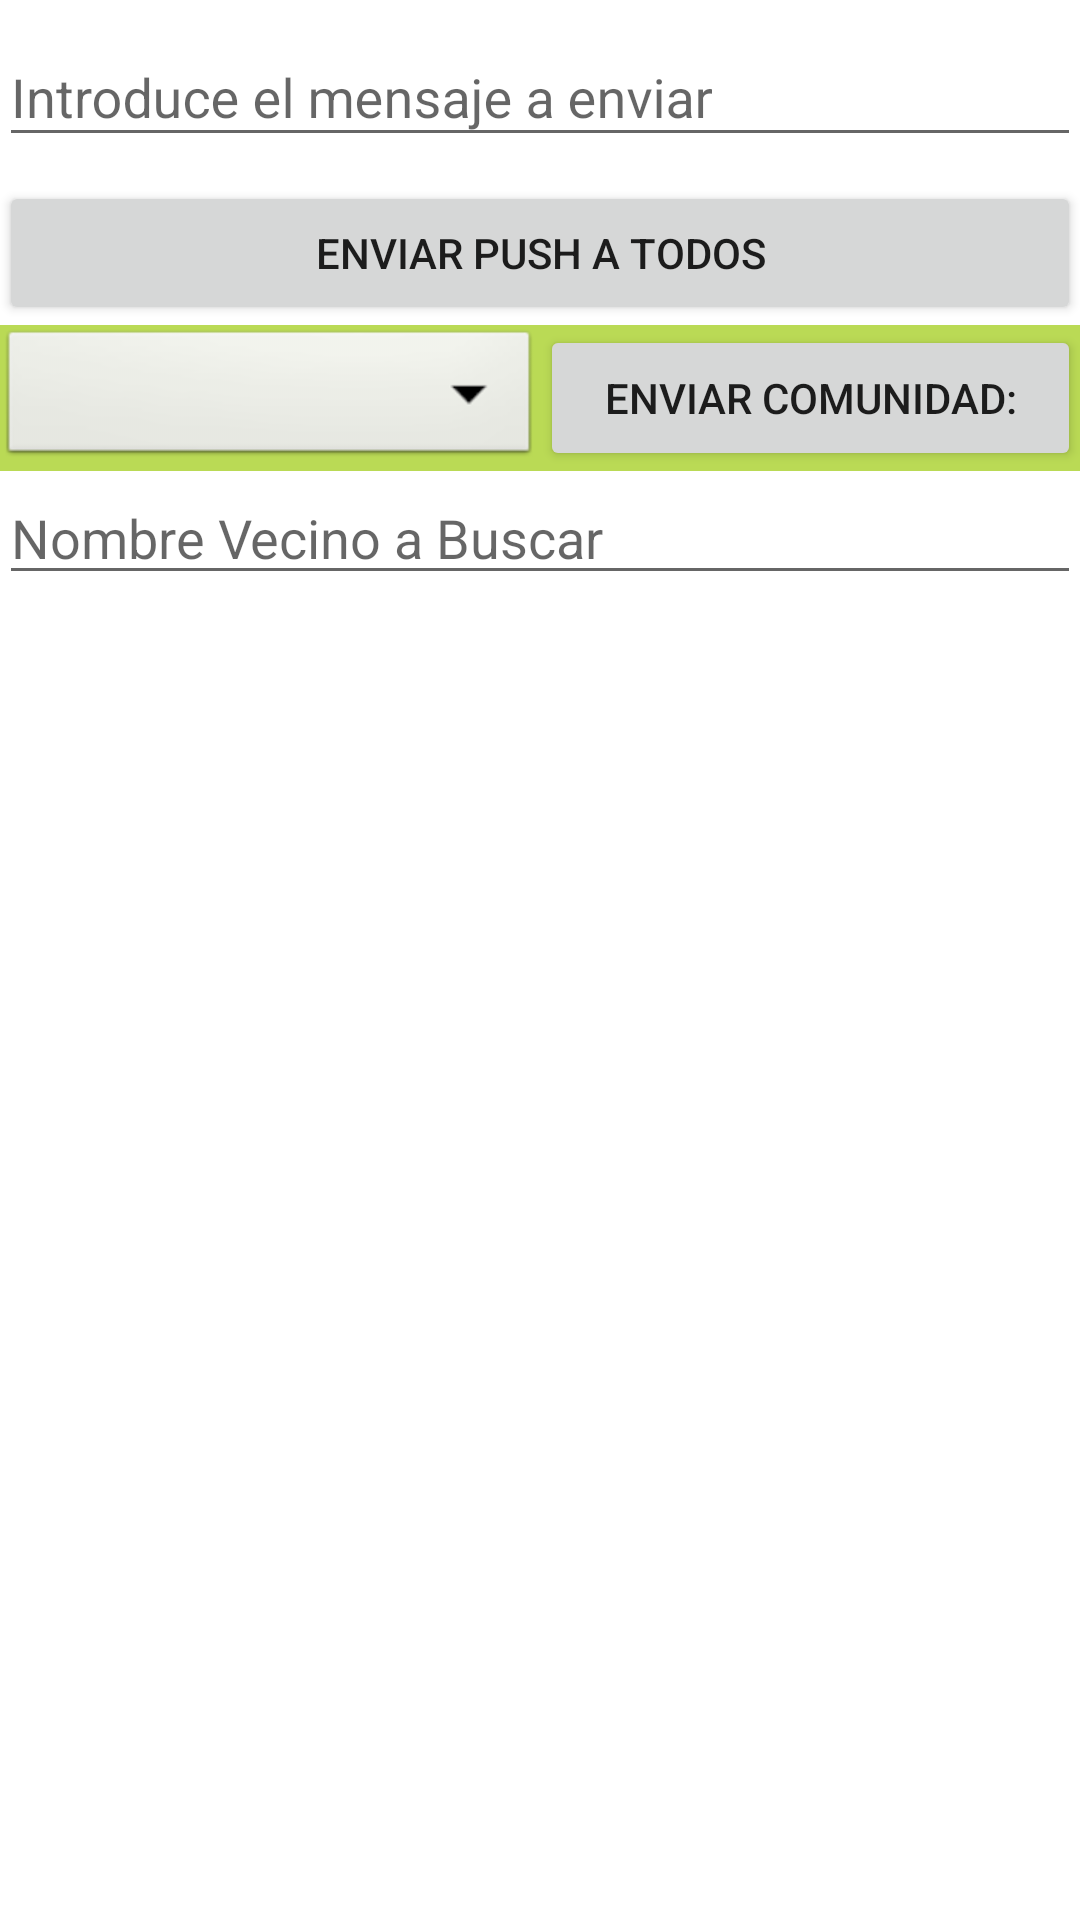

This screen was rendered from an Android layout file. Write that file and the resources it references.
<!-- AndroidManifest.xml: application theme AppTheme -->
<!-- res/layout/content_main.xml -->
<?xml version="1.0" encoding="utf-8"?>
<LinearLayout xmlns:android="http://schemas.android.com/apk/res/android"
    xmlns:app="http://schemas.android.com/apk/res-auto"
    xmlns:tools="http://schemas.android.com/tools"
    android:layout_width="match_parent"
    android:layout_height="match_parent"
    android:paddingBottom="@dimen/activity_vertical_margin"
    android:paddingLeft="@dimen/activity_horizontal_margin"
    android:paddingRight="@dimen/activity_horizontal_margin"
    android:paddingTop="@dimen/activity_vertical_margin"
    app:layout_behavior="@string/appbar_scrolling_view_behavior"
    tools:context="com.mio.jrdv.pushsenderjrdvsoft.MainActivity"
    tools:showIn="@layout/activity_main"
    android:orientation="vertical"
    android:background="@android:color/white">

    
    <android.support.design.widget.TextInputLayout
        android:id="@+id/Textopushup"
        android:layout_width="match_parent"
        android:layout_height="wrap_content"

        android:layout_marginBottom="0dp">

        <EditText android:id="@+id/TextoTopush"
            android:layout_width="match_parent"
            android:layout_height="wrap_content"

            android:hint="Introduce el mensaje a enviar"
            android:textColor="@color/colorPrimaryDark"/>
    </android.support.design.widget.TextInputLayout>



    <Button

        android:layout_marginTop="8dp"
        android:layout_width="match_parent"
        android:layout_height="wrap_content"
        android:text="Enviar Push a Todos"
        android:gravity="center"
        android:layout_centerInParent="true"
        android:onClick="butonenviarPushaTodos"
        android:id="@+id/botonTodos"/>


    <LinearLayout
        android:layout_width="match_parent"
        android:layout_height="wrap_content"
        android:orientation="horizontal"
        android:background="@color/circular_progress_default_progress">
    <Spinner
        android:layout_below="@+id/botonTodos"
        android:id="@+id/VecinoSpinner"
        android:layout_weight="1"
        android:layout_height="match_parent"
        android:layout_width="0dp"
        android:background="@android:drawable/btn_dropdown"
        >

    </Spinner>


    <Button
        android:layout_weight="1"
        android:layout_below="@+id/VecinoSpinner"

        android:layout_width="0dp"
        android:layout_height="match_parent"
        android:text="Enviar Comunidad:"

        android:onClick="EnvioComunidadSeleccionada"
        android:id="@+id/BotonEnvioSoloComunidad"/>

    </LinearLayout>

    <RelativeLayout
        android:layout_width="match_parent"
        android:layout_height="wrap_content">

    <EditText
        android:id="@+id/search"
        android:hint="Nombre Vecino a Buscar "
        android:layout_width="match_parent"
        android:layout_height="wrap_content"
        >


    </EditText>

    <ListView
        android:id="@+id/listviewDevecinos"
        android:layout_marginTop="8dp"
        android:layout_width="match_parent"
        android:layout_height="match_parent"
        android:layout_below="@+id/search"
        android:background="@android:color/white"
        android:cacheColorHint="@android:color/transparent"
        android:divider="@android:color/transparent"
        android:dividerHeight="8dp"
        android:scrollbarStyle="outsideOverlay"
        android:paddingBottom="8dp"
        android:paddingLeft="5dp"
        android:paddingRight="5dp"
        android:paddingTop="15dp"
        />


    </RelativeLayout>

</LinearLayout>
<!-- res/layout/activity_main.xml (included above) -->
<?xml version="1.0" encoding="utf-8"?>
<android.support.design.widget.CoordinatorLayout xmlns:android="http://schemas.android.com/apk/res/android"
    xmlns:app="http://schemas.android.com/apk/res-auto"
    xmlns:tools="http://schemas.android.com/tools"
    android:layout_width="match_parent"
    android:layout_height="match_parent"
    android:fitsSystemWindows="true"
    tools:context="com.mio.jrdv.pushsenderjrdvsoft.MainActivity">

    <android.support.design.widget.AppBarLayout
        android:layout_width="match_parent"
        android:layout_height="wrap_content"
        android:theme="@style/AppTheme.AppBarOverlay">

        <android.support.v7.widget.Toolbar
            android:id="@+id/toolbar"
            android:layout_width="match_parent"
            android:layout_height="?attr/actionBarSize"
            android:background="?attr/colorPrimary"
            app:popupTheme="@style/AppTheme.PopupOverlay" />

    </android.support.design.widget.AppBarLayout>

    <include layout="@layout/content_main" />

    <android.support.design.widget.FloatingActionButton
        android:id="@+id/fab"
        android:layout_width="80dp"
        android:layout_height="80dp"
        android:layout_gravity="bottom|end"
        android:layout_margin="@dimen/fab_margin"
        android:src="@drawable/pushsender_ico"
        app:fabSize="normal"
        app:borderWidth="0dp"
        app:backgroundTint="@android:color/transparent"
        app:elevation="0dp"/>

</android.support.design.widget.CoordinatorLayout>
<!-- resources referenced by this layout -->
<resources>
  <color name="circular_progress_default_progress">#bada55</color>
  <color name="colorPrimaryDark">#303F9F</color>
  <!-- drawable pushsender_ico: png bitmap (drawable, 58604 bytes) -->
  <style name="AppTheme.AppBarOverlay" parent="ThemeOverlay.AppCompat.Dark.ActionBar" />
  <style name="AppTheme.PopupOverlay" parent="ThemeOverlay.AppCompat.Light" />
  <style name="AppTheme" parent="Theme.AppCompat.Light.DarkActionBar">
          
  
      </style>
</resources>
